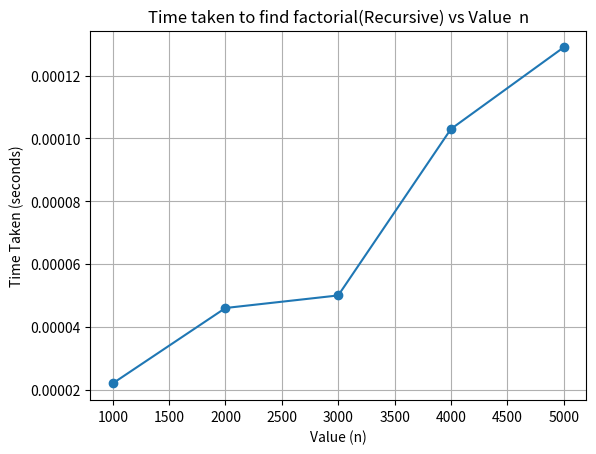

Write the Python code that produced this figure.
import matplotlib.pyplot as plt

sizes = [1000, 2000, 3000, 4000, 5000]

times = [0.000022, 0.000046, 0.000050, 0.000103, 0.000129]

plt.plot(sizes, times, marker='o')

plt.title('Time taken to find factorial(Recursive) vs Value  n')

plt.xlabel('Value (n)')

plt.ylabel('Time Taken (seconds)')

plt.grid(True)

plt.show()
